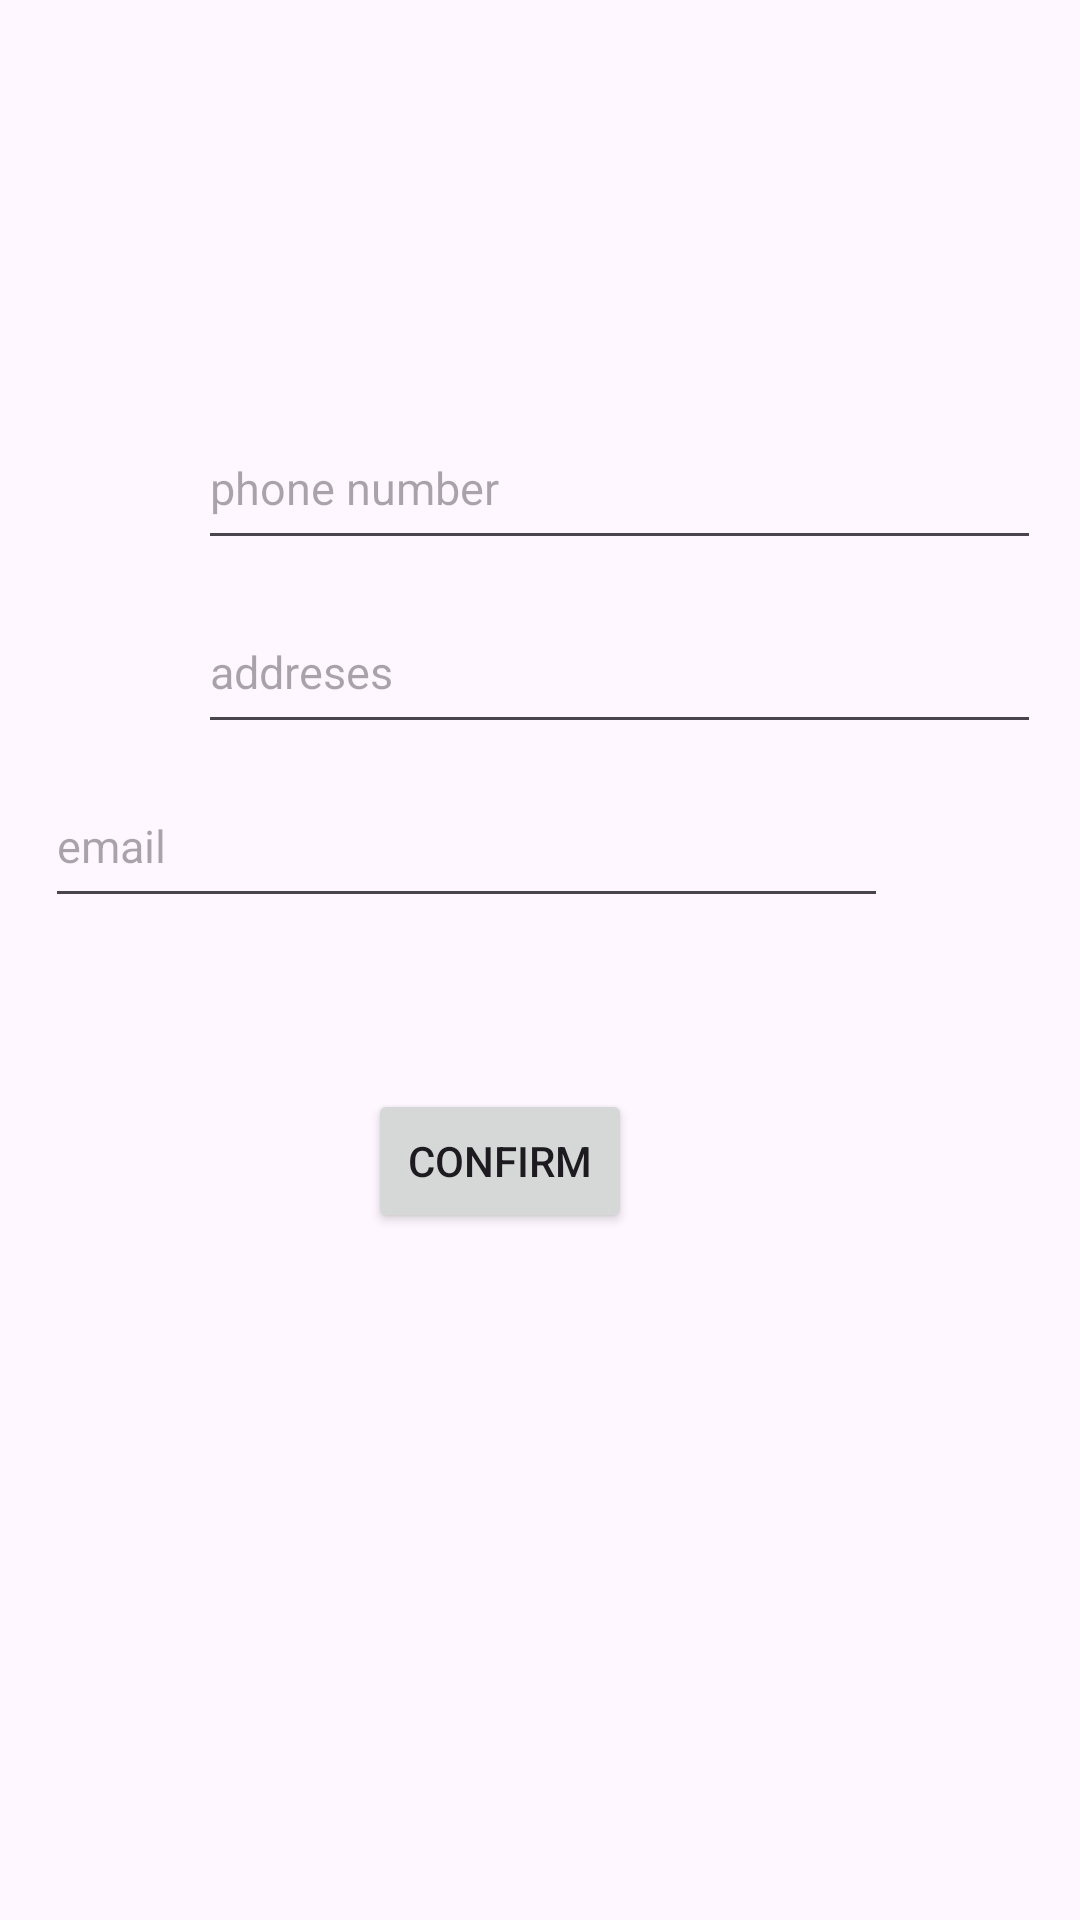

Layout XML and referenced resources for this Android screen:
<!-- AndroidManifest.xml: application theme Theme.CustomerAppDg -->
<!-- res/layout/activity_add_customer.xml -->
<?xml version="1.0" encoding="utf-8"?>
<androidx.constraintlayout.widget.ConstraintLayout xmlns:android="http://schemas.android.com/apk/res/android"
    xmlns:app="http://schemas.android.com/apk/res-auto"
    xmlns:tools="http://schemas.android.com/tools"
    android:id="@+id/main"
    android:layout_width="match_parent"
    android:layout_height="match_parent"
    tools:context=".AddCustomerActivity">

    <EditText
        android:id="@+id/fnED"
        android:layout_width="wrap_content"
        android:layout_height="wrap_content"
        android:layout_marginStart="50dp"
        android:layout_marginTop="132dp"
        android:layout_marginEnd="25dp"
        android:layout_marginBottom="561dp"
        android:hint="First Name"
        android:textSize="15dp"
        app:layout_constraintBottom_toBottomOf="parent"
        app:layout_constraintEnd_toStartOf="@+id/lnET"
        app:layout_constraintStart_toStartOf="parent"
        app:layout_constraintTop_toTopOf="parent"
        app:layout_constraintVertical_bias="0.0"
        tools:ignore="MissingConstraints" />

    <EditText
        android:id="@+id/lnET"
        android:hint="Last Name"
        android:textSize="15dp"
        android:layout_width="wrap_content"
        android:layout_height="wrap_content"
        android:layout_marginStart="25dp"
        android:layout_marginTop="132dp"
        android:layout_marginEnd="50dp"
        android:layout_marginBottom="561dp"
        app:layout_constraintBottom_toBottomOf="parent"
        app:layout_constraintEnd_toEndOf="parent"
        app:layout_constraintStart_toEndOf="@+id/fnED"
        app:layout_constraintTop_toTopOf="parent"
        app:layout_constraintVertical_bias="0.0" />

    <EditText
        android:id="@+id/phET"
        android:layout_width="281dp"
        android:layout_height="51dp"
        android:layout_marginStart="66dp"
        android:layout_marginTop="41dp"
        android:layout_marginEnd="64dp"
        android:layout_marginBottom="17dp"
        android:hint="phone number"
        android:textSize="15dp"
        app:layout_constraintBottom_toTopOf="@+id/adsET"
        app:layout_constraintEnd_toEndOf="parent"
        app:layout_constraintHorizontal_bias="0.0"
        app:layout_constraintStart_toStartOf="parent"
        app:layout_constraintTop_toBottomOf="@+id/fnED"
        app:layout_constraintVertical_bias="0.0"
        tools:ignore="MissingConstraints" />

    <EditText
        android:id="@+id/adsET"
        android:layout_width="281dp"
        android:layout_height="51dp"
        android:layout_marginStart="66dp"
        android:layout_marginTop="6dp"
        android:layout_marginEnd="64dp"
        android:layout_marginBottom="16dp"
        android:hint="addreses"
        android:textSize="15dp"
        app:layout_constraintBottom_toTopOf="@id/confBTN"
        app:layout_constraintEnd_toEndOf="parent"
        app:layout_constraintHorizontal_bias="0.0"
        app:layout_constraintStart_toStartOf="parent"
        app:layout_constraintTop_toBottomOf="@id/fnED"
        app:layout_constraintVertical_bias="0.493"
        tools:ignore="MissingConstraints" />

    <EditText
        android:id="@+id/emED"
        android:layout_width="281dp"
        android:layout_height="51dp"
        android:layout_marginStart="66dp"
        android:layout_marginTop="7dp"
        android:layout_marginEnd="64dp"
        android:layout_marginBottom="17dp"
        android:hint="email"
        android:textSize="15dp"
        app:layout_constraintBottom_toBottomOf="parent"
        app:layout_constraintEnd_toEndOf="parent"
        app:layout_constraintHorizontal_bias="1.0"
        app:layout_constraintStart_toStartOf="parent"
        app:layout_constraintTop_toBottomOf="@id/adsET"
        app:layout_constraintVertical_bias="0.0"
        tools:ignore="MissingConstraints" />

    <Button
        android:id="@+id/confBTN"
        android:layout_width="wrap_content"
        android:layout_height="wrap_content"
        android:layout_marginStart="165dp"
        android:layout_marginTop="48dp"
        android:layout_marginEnd="159dp"
        android:layout_marginBottom="229dp"
        android:text="confirm"
        app:layout_constraintBottom_toBottomOf="parent"
        app:layout_constraintEnd_toEndOf="parent"
        app:layout_constraintHorizontal_bias="0.818"
        app:layout_constraintStart_toStartOf="parent"
        app:layout_constraintTop_toBottomOf="@+id/emED"
        app:layout_constraintVertical_bias="0.987" />


</androidx.constraintlayout.widget.ConstraintLayout>
<!-- resources referenced by this layout -->
<resources>
  <style name="Theme.CustomerAppDg" parent="Base.Theme.CustomerAppDg" />
  <style name="Base.Theme.CustomerAppDg" parent="Theme.Material3.DayNight.NoActionBar">
          
          
      </style>
</resources>
